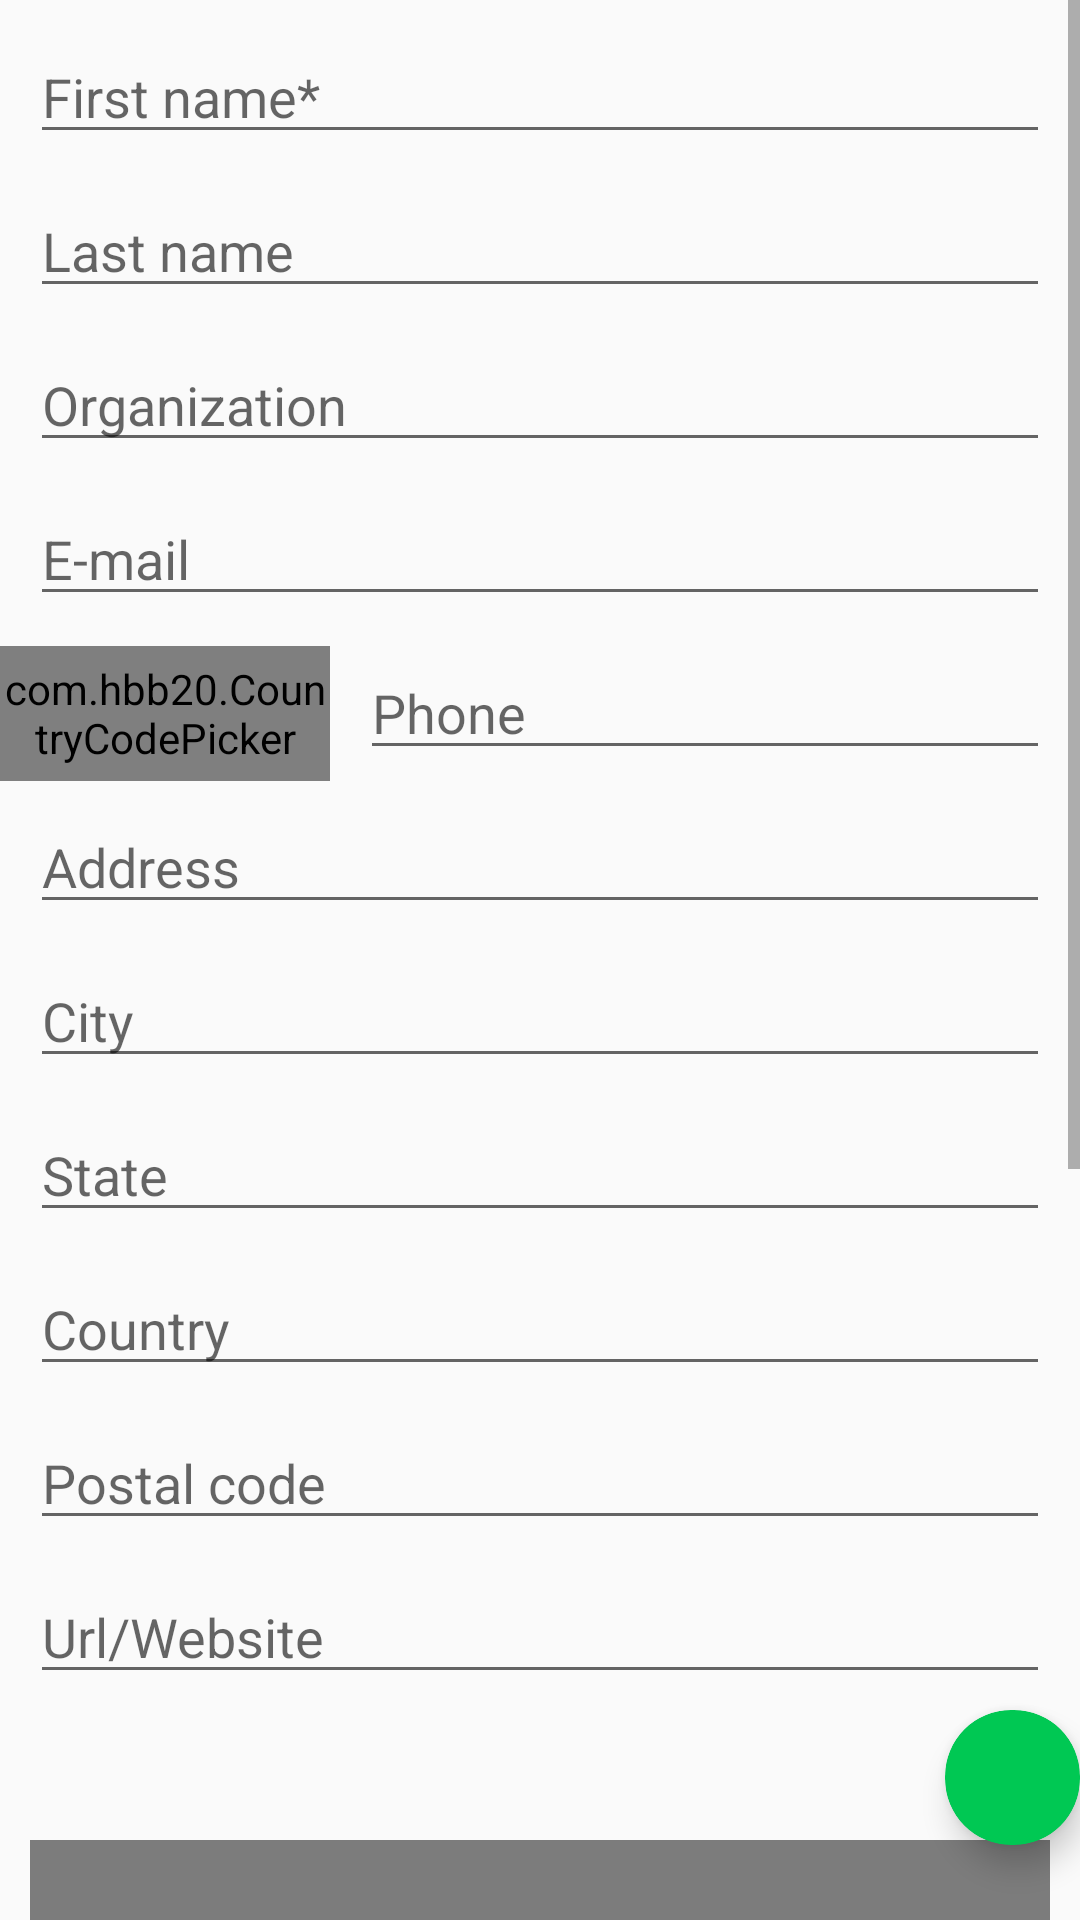

Reconstruct the res/layout file that produces this screen, plus the resources it refers to.
<!-- AndroidManifest.xml: application theme AppTheme -->
<!-- res/layout/activity_contact_info.xml -->
<?xml version="1.0" encoding="utf-8"?>
<RelativeLayout
    android:layout_width="match_parent"
    android:layout_height="match_parent"
    xmlns:android="http://schemas.android.com/apk/res/android"
    xmlns:app="http://schemas.android.com/apk/res-auto"
    xmlns:tools="http://schemas.android.com/tools"
    tools:context=".Contact_info"
    android:fillViewport="true">

<ScrollView
    android:id="@+id/scroll"
    android:layout_width="match_parent"
    android:layout_height="match_parent"
    android:fillViewport="true">

    <RelativeLayout
        android:id="@+id/root"
        android:layout_width="match_parent"
        android:layout_height="match_parent">

        <EditText
            android:id="@+id/first_name_input"
            android:layout_width="match_parent"
            android:layout_height="wrap_content"
            android:hint="First name*"
            android:inputType="textPersonName"
            android:layout_marginLeft="10dp"
            android:layout_marginTop="10dp"
            android:layout_marginRight="10dp"/>

        <EditText
            android:id="@+id/last_name_input"
            android:layout_width="match_parent"
            android:layout_height="wrap_content"
            android:hint="Last name"
            android:inputType="textPersonName"
            android:layout_marginLeft="10dp"
            android:layout_marginTop="10dp"
            android:layout_marginRight="10dp"
            android:layout_below="@+id/first_name_input"/>


        <EditText
            android:id="@+id/org_input"
            android:layout_width="match_parent"
            android:layout_height="wrap_content"
            android:hint="Organization"
            android:inputType="textCapSentences"
            android:layout_marginLeft="10dp"
            android:layout_marginTop="10dp"
            android:layout_marginRight="10dp"
            android:layout_below="@+id/last_name_input"/>


        <EditText
            android:id="@+id/email_input"
            android:layout_width="match_parent"
            android:layout_height="wrap_content"
            android:hint="E-mail"
            android:inputType="textEmailAddress"
            android:layout_marginLeft="10dp"
            android:layout_marginTop="10dp"
            android:layout_marginRight="10dp"
            android:layout_below="@+id/org_input"/>


        <EditText
            android:id="@+id/phone_input"
            android:layout_width="match_parent"
            android:layout_height="wrap_content"
            android:hint="Phone"
            android:inputType="phone"
            android:layout_marginLeft="120dp"
            android:layout_marginTop="10dp"
            android:layout_marginRight="10dp"
            android:layout_below="@+id/email_input"/>

        <com.hbb20.CountryCodePicker
            android:id="@+id/ccp"
            android:layout_width="110dp"
            android:layout_height="45dp"
            app:ccp_textSize="16sp"
            android:gravity="center"
            app:ccp_autoDetectCountry="true"
            app:ccp_showNameCode="true"
            android:layout_marginTop="10dp"
            android:layout_below="@+id/email_input"
            />


        <EditText
            android:id="@+id/address_input"
            android:layout_width="match_parent"
            android:layout_height="wrap_content"
            android:hint="Address"
            android:inputType="text"
            android:layout_marginLeft="10dp"
            android:layout_marginTop="10dp"
            android:layout_marginRight="10dp"
            android:layout_below="@+id/phone_input"/>

        <EditText
            android:id="@+id/city_input"
            android:layout_width="match_parent"
            android:layout_height="wrap_content"
            android:hint="City"
            android:inputType="text"
            android:layout_marginLeft="10dp"
            android:layout_marginTop="10dp"
            android:layout_marginRight="10dp"
            android:layout_below="@+id/address_input"/>
        <EditText
            android:id="@+id/state_input"
            android:layout_width="match_parent"
            android:layout_height="wrap_content"
            android:hint="State"
            android:inputType="text"
            android:layout_marginLeft="10dp"
            android:layout_marginTop="10dp"
            android:layout_marginRight="10dp"
            android:layout_below="@+id/city_input"/>

        <EditText
            android:id="@+id/country_input"
            android:layout_width="match_parent"
            android:layout_height="wrap_content"
            android:hint="Country"
            android:inputType="text"
            android:layout_marginLeft="10dp"
            android:layout_marginTop="10dp"
            android:layout_marginRight="10dp"
            android:layout_below="@+id/state_input"/>

        <EditText
            android:id="@+id/pincode_input"
            android:layout_width="match_parent"
            android:layout_height="wrap_content"
            android:hint="Postal code"
            android:inputType="number"
            android:layout_marginLeft="10dp"
            android:layout_marginTop="10dp"
            android:layout_marginRight="10dp"
            android:layout_below="@+id/country_input"/>

        <EditText
            android:id="@+id/url_web_input"
            android:layout_width="match_parent"
            android:layout_height="wrap_content"
            android:hint="Url/Website"
            android:inputType="text"
            android:layout_marginLeft="10dp"
            android:layout_marginTop="10dp"
            android:layout_marginRight="10dp"
            android:layout_below="@+id/pincode_input"/>



        <ImageView
            android:id="@+id/qrcode_image"
            android:layout_width="match_parent"
            android:layout_height="330dp"
            android:layout_below="@+id/pincode_input"
            android:layout_marginLeft="10dp"
            android:layout_marginTop="100dp"
            android:layout_marginRight="10dp"
            app:srcCompat="@android:drawable/screen_background_dark_transparent" />




        <Button
            android:id="@+id/creare_btn"
            android:layout_width="match_parent"
            android:layout_height="wrap_content"
            android:text="create QR code"
            android:background="@drawable/edit_button"
            android:textAlignment="center"
            android:textColor="#FFFFFF"
            android:textSize="18sp"
            android:layout_marginTop="50dp"
            android:layout_marginRight="15dp"
            android:layout_marginLeft="15dp"
            android:layout_marginBottom="10dp"
            android:layout_below="@+id/qrcode_image"/>

    </RelativeLayout>
</ScrollView>

    <androidx.cardview.widget.CardView
        android:id="@+id/cv_marker"
        android:layout_width="wrap_content"
        android:layout_height="wrap_content"
        android:layout_alignParentEnd="true"
        android:layout_alignParentBottom="true"
        android:layout_marginBottom="25dp"
        app:cardCornerRadius="22dp"
        app:cardBackgroundColor="#00C853"
        app:cardElevation="6dp"
        android:clickable="true"
        android:focusable="true">

        <ImageView
            android:layout_width="45dp"
            android:layout_height="45dp"
            android:src="@drawable/ic_expand"
            android:adjustViewBounds="true"
            android:scaleType="centerCrop"/>


    </androidx.cardview.widget.CardView>

</RelativeLayout>
<!-- resources referenced by this layout -->
<resources>
  <style name="AppTheme" parent="Theme.AppCompat.Light.DarkActionBar">
          
          <item name="colorPrimary">@color/colorPrimary</item>
          <item name="colorPrimaryDark">@color/colorPrimaryDark</item>
          <item name="colorAccent">@color/colorAccent</item>
      </style>
      //................................................................
  <color name="colorPrimary">#008577</color>
  <color name="colorPrimaryDark">#00574B</color>
  <color name="colorAccent">#D81B60</color>
</resources>
